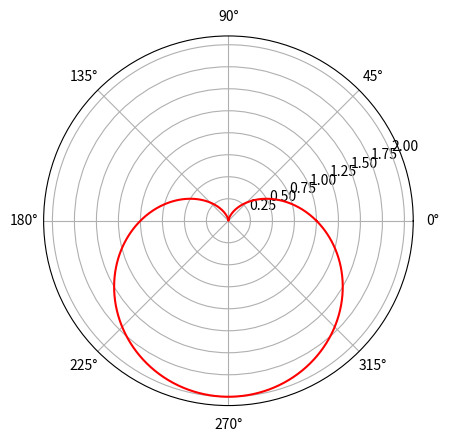

Source code (Python): (Note: this script raises an exception after producing the figure.)
import matplotlib.pyplot as plt
import numpy as np


def cardioid_polar(a):
    theta = np.linspace(0, 2*np.pi, 1000)
    r = a*(1 - np.sin(theta))
    graph = plt.subplot(111, polar=True)
    graph.plot(theta, r, color='red')
    plt.savefig('./img/heart-polar.png')
    plt.show()


if __name__ == '__main__':
    cardioid_polar(1)
